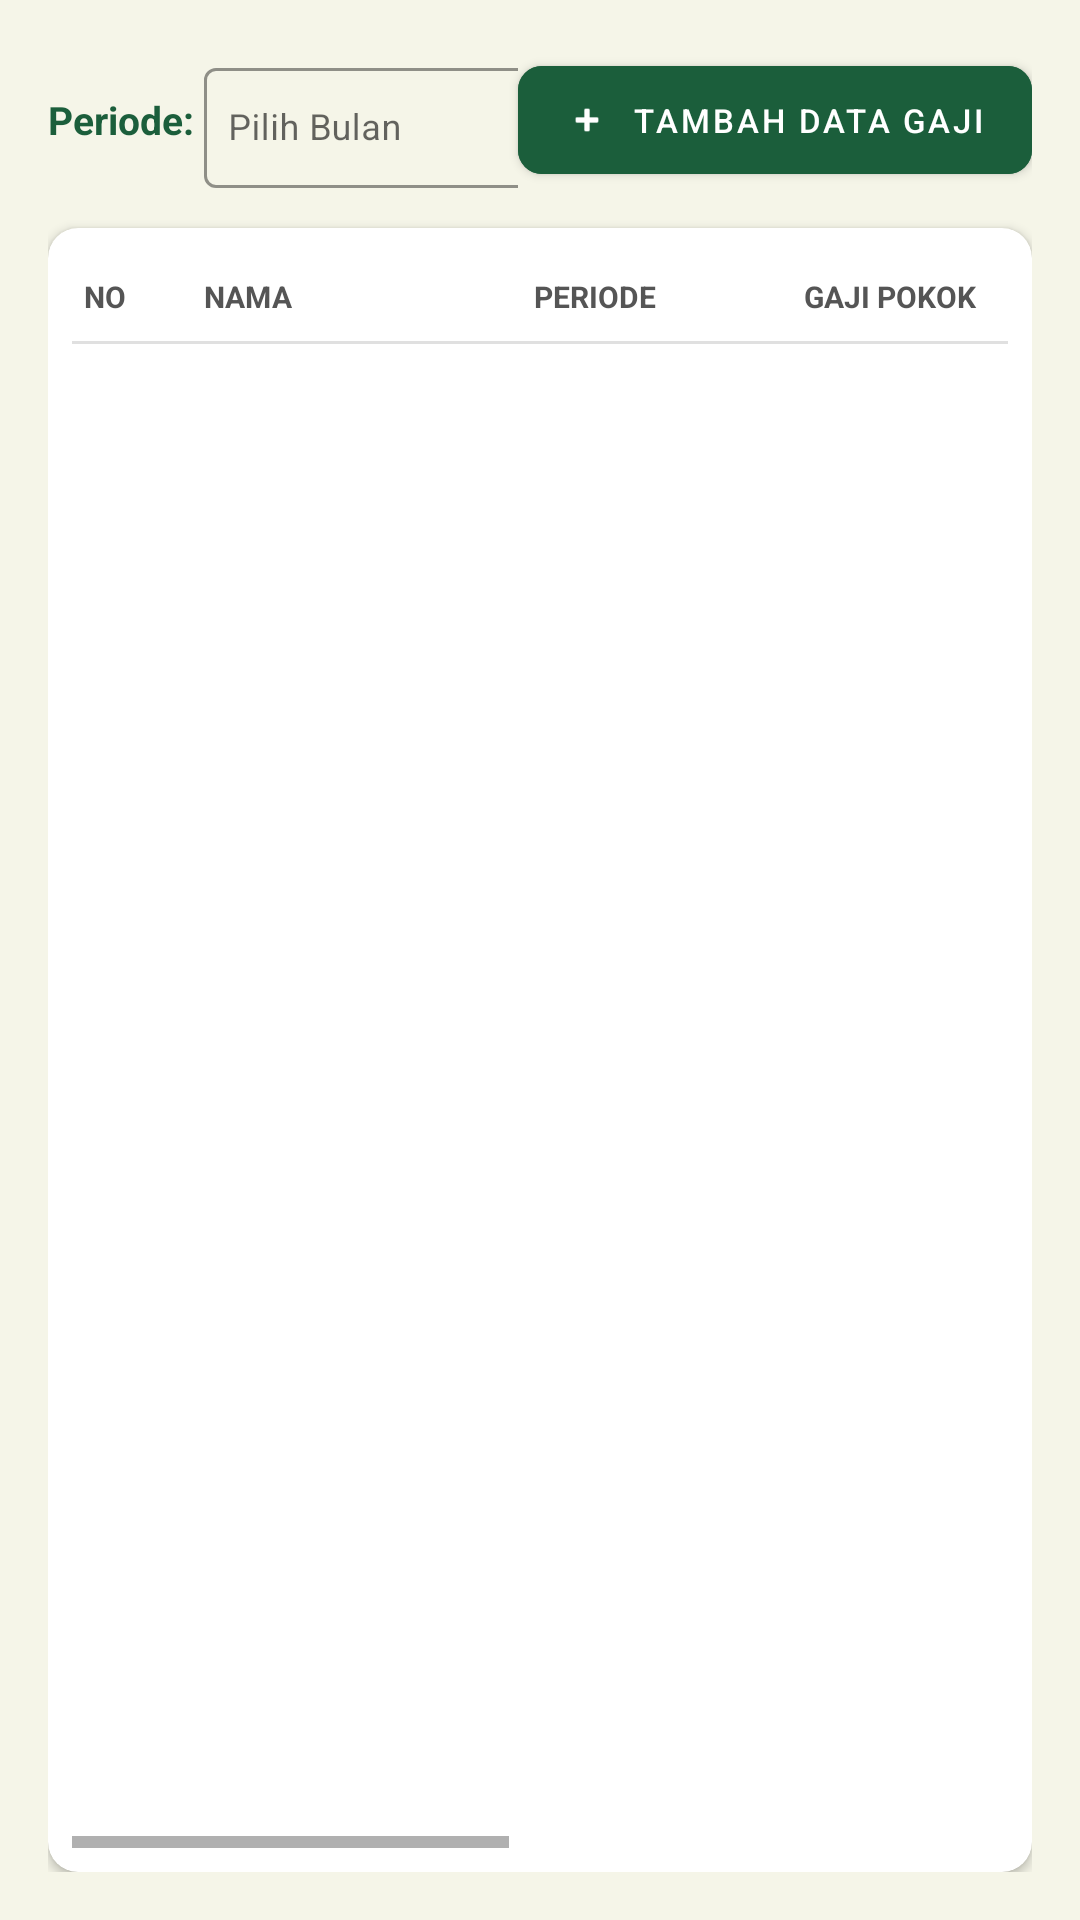

Here is an Android app screen rendered from its layout file. Give the layout XML and the strings, colors and styles it references.
<!-- AndroidManifest.xml: application theme Theme.Kayuhan -->
<!-- res/layout/tab_data_gaji.xml -->
<?xml version="1.0" encoding="utf-8"?>
<LinearLayout xmlns:android="http://schemas.android.com/apk/res/android"
    xmlns:app="http://schemas.android.com/apk/res-auto"
    android:layout_width="match_parent"
    android:layout_height="match_parent"
    android:orientation="vertical"
    android:background="#F5F5E8"
    android:padding="16dp">

    
    <LinearLayout
        android:layout_width="match_parent"
        android:layout_height="wrap_content"
        android:orientation="horizontal"
        android:gravity="center_vertical"
        android:layout_marginBottom="12dp">

        <LinearLayout
            android:layout_width="0dp"
            android:layout_height="wrap_content"
            android:layout_weight="1"
            android:orientation="horizontal"
            android:gravity="center_vertical">

            <TextView
                android:layout_width="wrap_content"
                android:layout_height="wrap_content"
                android:text="Periode: "
                android:textColor="#1B5E3B"
                android:textSize="13sp"
                android:textStyle="bold" />

            <com.google.android.material.textfield.TextInputLayout
                android:layout_width="wrap_content"
                android:layout_height="wrap_content"
                style="@style/Widget.MaterialComponents.TextInputLayout.OutlinedBox"
                app:boxStrokeColor="#1B5E3B"
                app:boxStrokeWidth="1dp">

                <com.google.android.material.textfield.TextInputEditText
                    android:id="@+id/etPeriodeFilter"
                    android:layout_width="120dp"
                    android:layout_height="40dp"
                    android:hint="Pilih Bulan"
                    android:textSize="12sp"
                    android:paddingHorizontal="8dp" />
            </com.google.android.material.textfield.TextInputLayout>
        </LinearLayout>

        <com.google.android.material.button.MaterialButton
            android:id="@+id/btnTambahGaji"
            android:layout_width="wrap_content"
            android:layout_height="wrap_content"
            android:text="Tambah Data Gaji"
            android:textColor="#FFFFFF"
            android:textSize="11sp"
            android:backgroundTint="#1B5E3B"
            app:cornerRadius="8dp"
            app:icon="@android:drawable/ic_input_add"
            app:iconTint="#FFFFFF"
            app:iconSize="14dp" />
    </LinearLayout>

    
    <androidx.cardview.widget.CardView
        android:layout_width="match_parent"
        android:layout_height="0dp"
        android:layout_weight="1"
        app:cardCornerRadius="10dp"
        app:cardElevation="2dp">

        <LinearLayout
            android:layout_width="match_parent"
            android:layout_height="match_parent"
            android:orientation="vertical"
            android:padding="8dp">

            <HorizontalScrollView
                android:layout_width="match_parent"
                android:layout_height="match_parent">

                <LinearLayout
                    android:layout_width="wrap_content"
                    android:layout_height="match_parent"
                    android:orientation="vertical">

                    
                    <LinearLayout
                        android:layout_width="wrap_content"
                        android:layout_height="wrap_content"
                        android:orientation="horizontal"
                        android:paddingVertical="8dp"
                        android:paddingHorizontal="4dp">

                        <TextView android:layout_width="40dp" android:layout_height="wrap_content"
                            android:text="NO" android:textColor="#555" android:textSize="10sp" android:textStyle="bold" />
                        <TextView android:layout_width="110dp" android:layout_height="wrap_content"
                            android:text="NAMA" android:textColor="#555" android:textSize="10sp" android:textStyle="bold" />
                        <TextView android:layout_width="90dp" android:layout_height="wrap_content"
                            android:text="PERIODE" android:textColor="#555" android:textSize="10sp" android:textStyle="bold" />
                        <TextView android:layout_width="90dp" android:layout_height="wrap_content"
                            android:text="GAJI POKOK" android:textColor="#555" android:textSize="10sp" android:textStyle="bold" />
                        <TextView android:layout_width="70dp" android:layout_height="wrap_content"
                            android:text="BONUS" android:textColor="#555" android:textSize="10sp" android:textStyle="bold" />
                        <TextView android:layout_width="90dp" android:layout_height="wrap_content"
                            android:text="KOMPENSASI" android:textColor="#555" android:textSize="10sp" android:textStyle="bold" />
                        <TextView android:layout_width="90dp" android:layout_height="wrap_content"
                            android:text="TOTAL GAJI" android:textColor="#555" android:textSize="10sp" android:textStyle="bold" />
                        <TextView android:layout_width="80dp" android:layout_height="wrap_content"
                            android:text="AKSI" android:textColor="#555" android:textSize="10sp" android:textStyle="bold"
                            android:gravity="center" />
                    </LinearLayout>

                    <View android:layout_width="match_parent" android:layout_height="1dp" android:background="#E0E0E0" />

                    <androidx.recyclerview.widget.RecyclerView
                        android:id="@+id/rvGaji"
                        android:layout_width="wrap_content"
                        android:layout_height="wrap_content"
                        android:nestedScrollingEnabled="false" />

                </LinearLayout>
            </HorizontalScrollView>
        </LinearLayout>
    </androidx.cardview.widget.CardView>

</LinearLayout>
<!-- resources referenced by this layout -->
<resources>
  <style name="Theme.Kayuhan" parent="Theme.MaterialComponents.DayNight.DarkActionBar">
          
          <item name="colorPrimary">@color/hijau_utama</item>
          <item name="colorPrimaryVariant">@color/hijau_cerah</item>
          <item name="colorOnPrimary">@color/white</item>
          
          <item name="colorSecondary">@color/teal_200</item>
          <item name="colorSecondaryVariant">@color/teal_700</item>
          <item name="colorOnSecondary">@color/black</item>
          
          <item name="android:statusBarColor">?attr/colorPrimaryVariant</item>
          
      </style>
  <color name="hijau_utama">#003D2E</color>
  <color name="hijau_cerah">#137356</color>
  <color name="white">#FFFFFFFF</color>
  <color name="teal_200">#FF03DAC5</color>
  <color name="teal_700">#FF018786</color>
  <color name="black">#FF000000</color>
</resources>
